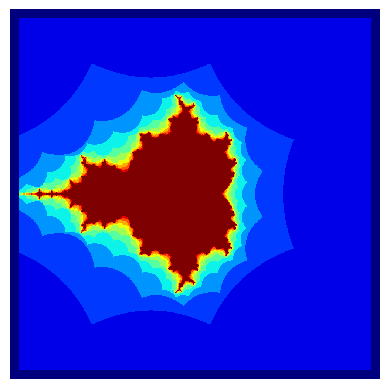

This figure's Python source:
import numpy as np
import matplotlib.pyplot as plt
def bounded_box(c):
	return ((-2.0 < c.real <2.0) and (-2.0 < c.imag < 2.0))

def bounded_circle(c):
	return abs(c) < 2.0

def mandelbrot(c,maxiteration=12,boundedfcn=bounded_box):
    z,count=0,0
    while boundedfcn(z) and count<maxiteration:
        z = z*z + c
        count += 1
    return count

X = Y = np.r_[-2.1:2.1:1001j]

XX,YY = np.meshgrid(X,X)
Z = XX+1j*YY

array_mandelbrot = np.vectorize(mandelbrot)

M = array_mandelbrot(Z)
plt.imshow(M, interpolation='nearest', cmap='jet')
plt.axis('off')       
plt.show()
